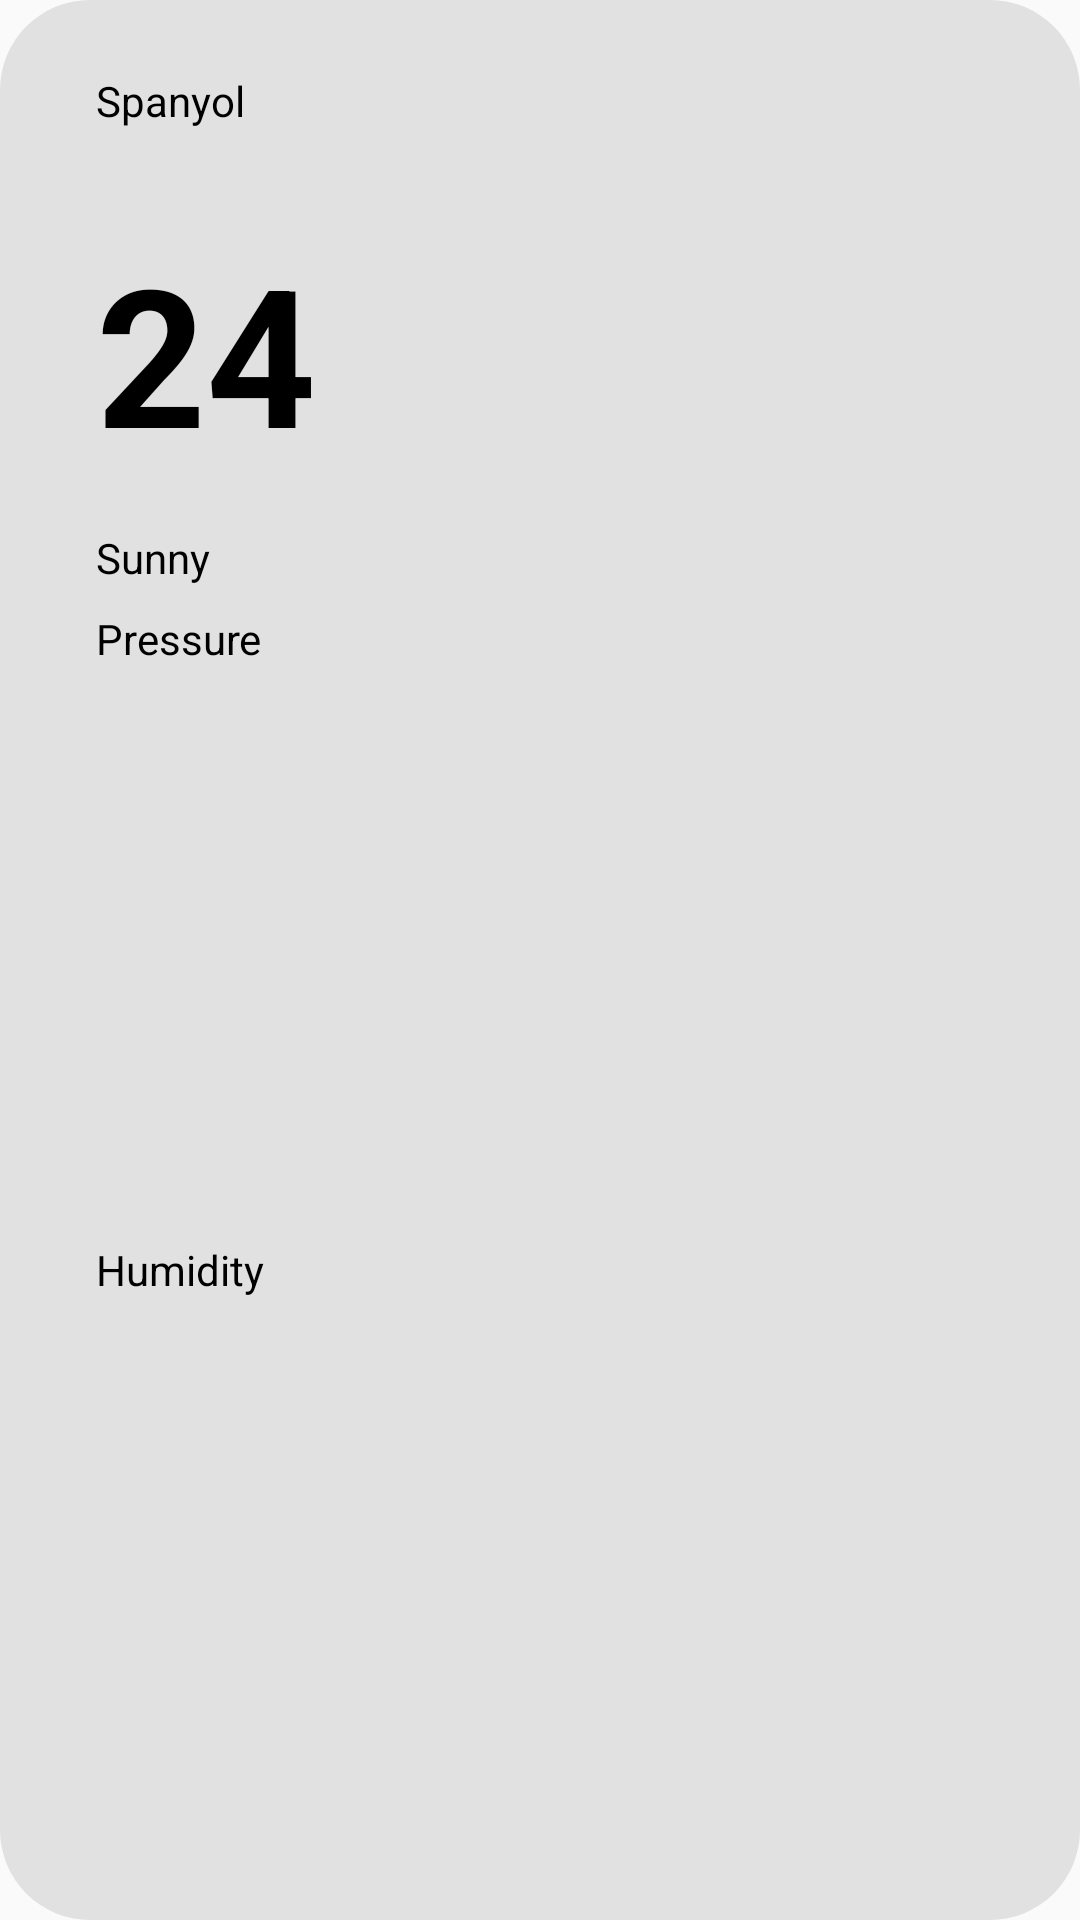

Produce the Android XML layout that renders to this screen, including the resource entries it uses.
<!-- AndroidManifest.xml: application theme AppTheme -->
<!-- res/layout/box_current_weather.xml -->
<?xml version="1.0" encoding="utf-8"?>
<androidx.constraintlayout.widget.ConstraintLayout xmlns:android="http://schemas.android.com/apk/res/android"
    xmlns:app="http://schemas.android.com/apk/res-auto"
    android:background="@drawable/radius_box_transparent"
    xmlns:tools="http://schemas.android.com/tools"
    android:layout_width="match_parent"
    android:layout_height="wrap_content">

    <ImageButton
        android:id="@+id/imageButton_box_more"
        android:layout_width="wrap_content"
        android:layout_height="wrap_content"
        android:layout_marginTop="24dp"
        android:layout_marginEnd="32dp"
        android:background="@android:color/transparent"
        android:src="@drawable/ic_more_black"
        app:layout_constraintEnd_toEndOf="parent"
        app:layout_constraintTop_toTopOf="parent" />

    <ImageView
        android:id="@+id/imageView_box_condition"
        android:layout_width="100dp"
        android:layout_height="100dp"
        android:layout_marginTop="32dp"
        android:layout_marginEnd="32dp"
        app:layout_constraintEnd_toEndOf="parent"
        app:layout_constraintTop_toBottomOf="@+id/imageButton_box_more"
        tools:srcCompat="@tools:sample/avatars" />

    <TextView
        android:id="@+id/textView_box_condition"
        android:layout_width="wrap_content"
        android:layout_height="wrap_content"
        android:layout_marginStart="32dp"
        android:layout_marginTop="16dp"
        android:text="Sunny"
        app:layout_constraintStart_toStartOf="parent"
        app:layout_constraintTop_toBottomOf="@+id/textView_box_temperature" />

    <TextView
        android:id="@+id/textView_box_pressure"
        android:layout_width="wrap_content"
        android:layout_height="wrap_content"
        android:layout_marginStart="32dp"
        android:layout_marginTop="8dp"
        android:text="Pressure"
        app:layout_constraintStart_toStartOf="parent"
        app:layout_constraintTop_toBottomOf="@+id/textView_box_condition" />

    <TextView
        android:id="@+id/textView_box_humidity"
        android:layout_width="wrap_content"
        android:layout_height="wrap_content"
        android:layout_marginStart="32dp"
        android:layout_marginTop="8dp"
        android:layout_marginBottom="24dp"
        android:text="Humidity"
        app:layout_constraintBottom_toBottomOf="parent"
        app:layout_constraintStart_toStartOf="parent"
        app:layout_constraintTop_toBottomOf="@+id/textView_box_pressure" />

    <TextView
        android:id="@+id/textView_box_location"
        android:layout_width="wrap_content"
        android:layout_height="wrap_content"
        android:layout_marginStart="32dp"
        android:layout_marginTop="24dp"
        android:text="Spanyol"
        app:layout_constraintStart_toStartOf="parent"
        app:layout_constraintTop_toTopOf="parent" />

    <TextView
        android:id="@+id/textView_box_temperature"
        android:layout_width="wrap_content"
        android:layout_height="wrap_content"
        android:layout_marginStart="32dp"
        android:layout_marginTop="32dp"
        android:text="24"
        android:textSize="64dp"
        android:textStyle="bold"
        app:layout_constraintStart_toStartOf="parent"
        app:layout_constraintTop_toBottomOf="@+id/textView_box_location" />


</androidx.constraintlayout.widget.ConstraintLayout>
<!-- resources referenced by this layout -->
<resources>
  <!-- drawable radius_box_transparent (drawable) -->
  <?xml version="1.0" encoding="utf-8"?>
  <shape xmlns:android="http://schemas.android.com/apk/res/android"
      android:shape="rectangle">
      <solid android:color="@color/colorBoxOpacity"/>
      <corners
          android:radius="30dp"/>
  </shape>
  <style name="AppTheme" parent="Theme.AppCompat.Light.DarkActionBar">
          
          <item name="android:windowTranslucentStatus">true</item>
          <item name="android:windowTranslucentNavigation">true</item>
          <item name="colorPrimary">@color/colorPrimary</item>
          
          <item name="android:textColor">@android:color/black</item>
          <item name="colorPrimaryDark">@color/colorPrimaryDark</item>
          <item name="colorAccent">@color/colorAccent</item>
      </style>
  <color name="colorBoxOpacity">#1A000000</color>
  <color name="colorPrimary">#6200EE</color>
  <color name="colorPrimaryDark">#3700B3</color>
  <color name="colorAccent">#03DAC5</color>
</resources>
